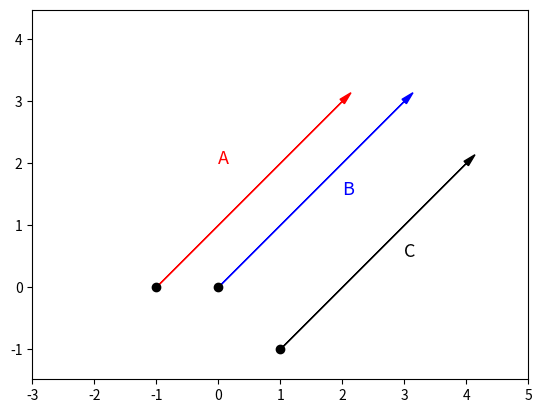

The matplotlib source for this figure: (Note: this script raises an exception after producing the figure.)
import numpy as np
import matplotlib.pyplot as plt


def saveFig(plt):
    import os

    script_dir = os.path.dirname(__file__)
    results_dir = os.path.join(script_dir, 'Properties/')
    file_name = "equal_vectors.png"

    # in case the directory does not exist, create a directory for saving figures.
    if not os.path.isdir(results_dir):
        os.makedirs(results_dir)

    plt.savefig(results_dir + file_name)


vec_1 = np.array([3, 3])

# Array for containing all vectors
vecs = np.array([vec_1])

# transpose and extract the number of rows as well as cols
rows, cols = vecs.T.shape

fig = plt.figure()
ax = plt.axes()

ax.arrow(0, 0, vecs[0, 0], vecs[0, 1], head_width=0.1, head_length=0.2, color='b')
ax.arrow(-1, -0, vecs[0, 0], vecs[0, 1], head_width=0.1, head_length=0.2, color='r')
ax.arrow(1, -1, vecs[0, 0], vecs[0, 1], head_width=0.1, head_length=0.2, color='k')

ax.annotate('A', (0, 2), fontsize=13, color='red')
ax.annotate('B', (2, 1.5), fontsize=13, color='blue')
ax.annotate('C', (3, 0.5), fontsize=13, color='black')

plt.plot(0, 0, 'ok')  # plot a black point denoting the origin
plt.plot(-1, 0, 'ok')
plt.plot(1, -1, 'ok')

plt.axis('equal')  # set the axes to the same scale
plt.xlim([-3, 5])  # set the x axis limits
plt.ylim([-2, 5])  # set the y axis limits
plt.grid(b=True, which='major')  # plot grid lines
saveFig(plt)
plt.show()
